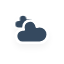
t = 0.00 s
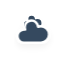
t = 5.00 s
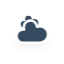
t = 5.75 s
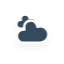
t = 6.50 s
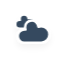
t = 7.25 s
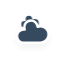
t = 8.38 s

The animated SVG that drew these frames (rendered in a browser with its animation timeline set to each time). Animation: 10 CSS @keyframes rules; frames cover the first 8.38 s, repeats indefinitely.

<?xml version="1.0" encoding="utf-8"?>
<!-- (c) ammap.com | SVG weather icons -->
<svg
    version="1.1"
    xmlns="http://www.w3.org/2000/svg"
    xmlns:xlink="http://www.w3.org/1999/xlink"
    width="64"
    height="64"
    viewbox="0 0 64 64">
    <defs>
        <filter id="blur" width="200%" height="200%">
            <feGaussianBlur in="SourceAlpha" stdDeviation="3"/>
            <feOffset dx="0" dy="4" result="offsetblur"/>
            <feComponentTransfer>
                <feFuncA type="linear" slope="0.05"/>
            </feComponentTransfer>
        <feMerge>
          <feMergeNode/>
          <feMergeNode in="SourceGraphic"/>
        </feMerge>
        </filter>
        <style type="text/css"><![CDATA[
/*
** CLOUDS
*/
@keyframes am-weather-cloud-1 {
  0% {
    -webkit-transform: translate(-5px,0px);
       -moz-transform: translate(-5px,0px);
        -ms-transform: translate(-5px,0px);
            transform: translate(-5px,0px);
  }

  50% {
    -webkit-transform: translate(10px,0px);
       -moz-transform: translate(10px,0px);
        -ms-transform: translate(10px,0px);
            transform: translate(10px,0px);
  }

  100% {
    -webkit-transform: translate(-5px,0px);
       -moz-transform: translate(-5px,0px);
        -ms-transform: translate(-5px,0px);
            transform: translate(-5px,0px);
  }
}

.am-weather-cloud-1 {
  -webkit-animation-name: am-weather-cloud-1;
     -moz-animation-name: am-weather-cloud-1;
          animation-name: am-weather-cloud-1;
  -webkit-animation-duration: 7s;
     -moz-animation-duration: 7s;
          animation-duration: 7s;
  -webkit-animation-timing-function: linear;
     -moz-animation-timing-function: linear;
          animation-timing-function: linear;
  -webkit-animation-iteration-count: infinite;
     -moz-animation-iteration-count: infinite;
          animation-iteration-count: infinite;
}

@keyframes am-weather-cloud-2 {
  0% {
    -webkit-transform: translate(0px,0px);
       -moz-transform: translate(0px,0px);
        -ms-transform: translate(0px,0px);
            transform: translate(0px,0px);
  }

  50% {
    -webkit-transform: translate(2px,0px);
       -moz-transform: translate(2px,0px);
        -ms-transform: translate(2px,0px);
            transform: translate(2px,0px);
  }

  100% {
    -webkit-transform: translate(0px,0px);
       -moz-transform: translate(0px,0px);
        -ms-transform: translate(0px,0px);
            transform: translate(0px,0px);
  }
}

.am-weather-cloud-2 {
  -webkit-animation-name: am-weather-cloud-2;
     -moz-animation-name: am-weather-cloud-2;
          animation-name: am-weather-cloud-2;
  -webkit-animation-duration: 3s;
     -moz-animation-duration: 3s;
          animation-duration: 3s;
  -webkit-animation-timing-function: linear;
     -moz-animation-timing-function: linear;
          animation-timing-function: linear;
  -webkit-animation-iteration-count: infinite;
     -moz-animation-iteration-count: infinite;
          animation-iteration-count: infinite;
}

/*
** SUN
*/
@keyframes am-weather-sun {
  0% {
    -webkit-transform: rotate(0deg);
       -moz-transform: rotate(0deg);
        -ms-transform: rotate(0deg);
            transform: rotate(0deg);
  }

  100% {
    -webkit-transform: rotate(360deg);
       -moz-transform: rotate(360deg);
        -ms-transform: rotate(360deg);
            transform: rotate(360deg);
  }
}

.am-weather-sun {
  -webkit-animation-name: am-weather-sun;
     -moz-animation-name: am-weather-sun;
      -ms-animation-name: am-weather-sun;
          animation-name: am-weather-sun;
  -webkit-animation-duration: 9s;
     -moz-animation-duration: 9s;
      -ms-animation-duration: 9s;
          animation-duration: 9s;
  -webkit-animation-timing-function: linear;
     -moz-animation-timing-function: linear;
      -ms-animation-timing-function: linear;
          animation-timing-function: linear;
  -webkit-animation-iteration-count: infinite;
     -moz-animation-iteration-count: infinite;
      -ms-animation-iteration-count: infinite;
          animation-iteration-count: infinite;
}

@keyframes am-weather-sun-shiny {
  0% {
    stroke-dasharray: 3px 10px;
    stroke-dashoffset: 0px;
  }

  50% {
    stroke-dasharray: 0.1px 10px;
    stroke-dashoffset: -1px;
  }

  100% {
    stroke-dasharray: 3px 10px;
    stroke-dashoffset: 0px;
  }
}

.am-weather-sun-shiny line {
  -webkit-animation-name: am-weather-sun-shiny;
     -moz-animation-name: am-weather-sun-shiny;
      -ms-animation-name: am-weather-sun-shiny;
          animation-name: am-weather-sun-shiny;
  -webkit-animation-duration: 2s;
     -moz-animation-duration: 2s;
      -ms-animation-duration: 2s;
          animation-duration: 2s;
  -webkit-animation-timing-function: linear;
     -moz-animation-timing-function: linear;
      -ms-animation-timing-function: linear;
          animation-timing-function: linear;
  -webkit-animation-iteration-count: infinite;
     -moz-animation-iteration-count: infinite;
      -ms-animation-iteration-count: infinite;
          animation-iteration-count: infinite;
}




/*
** MOON
*/
@keyframes am-weather-moon {
  0% {
    -webkit-transform: rotate(0deg);
       -moz-transform: rotate(0deg);
        -ms-transform: rotate(0deg);
            transform: rotate(0deg);
  }

  50% {
    -webkit-transform: rotate(15deg);
       -moz-transform: rotate(15deg);
        -ms-transform: rotate(15deg);
            transform: rotate(15deg);
  }

  100% {
    -webkit-transform: rotate(0deg);
       -moz-transform: rotate(0deg);
        -ms-transform: rotate(0deg);
            transform: rotate(0deg);
  }
}

.am-weather-moon {
  -webkit-animation-name: am-weather-moon;
     -moz-animation-name: am-weather-moon;
      -ms-animation-name: am-weather-moon;
          animation-name: am-weather-moon;
  -webkit-animation-duration: 6s;
     -moz-animation-duration: 6s;
      -ms-animation-duration: 6s;
          animation-duration: 6s;
  -webkit-animation-timing-function: linear;
     -moz-animation-timing-function: linear;
      -ms-animation-timing-function: linear;
          animation-timing-function: linear;
  -webkit-animation-iteration-count: infinite;
     -moz-animation-iteration-count: infinite;
      -ms-animation-iteration-count: infinite;
          animation-iteration-count: infinite;
  -webkit-transform-origin: 12.5px 15.15px 0; /* TODO FF CENTER ISSUE */
     -moz-transform-origin: 12.5px 15.15px 0; /* TODO FF CENTER ISSUE */
      -ms-transform-origin: 12.5px 15.15px 0; /* TODO FF CENTER ISSUE */
          transform-origin: 12.5px 15.15px 0; /* TODO FF CENTER ISSUE */
}

@keyframes am-weather-moon-star-1 {
  0% {
    opacity: 0;
  }

  100% {
    opacity: 1;
  }
}

.am-weather-moon-star-1 {
  -webkit-animation-name: am-weather-moon-star-1;
     -moz-animation-name: am-weather-moon-star-1;
      -ms-animation-name: am-weather-moon-star-1;
          animation-name: am-weather-moon-star-1;
  -webkit-animation-delay: 3s;
     -moz-animation-delay: 3s;
      -ms-animation-delay: 3s;
          animation-delay: 3s;
  -webkit-animation-duration: 5s;
     -moz-animation-duration: 5s;
      -ms-animation-duration: 5s;
          animation-duration: 5s;
  -webkit-animation-timing-function: linear;
     -moz-animation-timing-function: linear;
      -ms-animation-timing-function: linear;
          animation-timing-function: linear;
  -webkit-animation-iteration-count: 1;
     -moz-animation-iteration-count: 1;
      -ms-animation-iteration-count: 1;
          animation-iteration-count: 1;
}

@keyframes am-weather-moon-star-2 {
  0% {
    opacity: 0;
  }

  100% {
    opacity: 1;
  }
}

.am-weather-moon-star-2 {
  -webkit-animation-name: am-weather-moon-star-2;
     -moz-animation-name: am-weather-moon-star-2;
      -ms-animation-name: am-weather-moon-star-2;
          animation-name: am-weather-moon-star-2;
  -webkit-animation-delay: 5s;
     -moz-animation-delay: 5s;
      -ms-animation-delay: 5s;
          animation-delay: 5s;
  -webkit-animation-duration: 4s;
     -moz-animation-duration: 4s;
      -ms-animation-duration: 4s;
          animation-duration: 4s;
  -webkit-animation-timing-function: linear;
     -moz-animation-timing-function: linear;
      -ms-animation-timing-function: linear;
          animation-timing-function: linear;
  -webkit-animation-iteration-count: 1;
     -moz-animation-iteration-count: 1;
      -ms-animation-iteration-count: 1;
          animation-iteration-count: 1;
}

/*
** RAIN
*/
@keyframes am-weather-rain {
  0% {
    stroke-dashoffset: 0;
  }

  100% {
    stroke-dashoffset: -100;
  }
}

.am-weather-rain-1 {
  -webkit-animation-name: am-weather-rain;
     -moz-animation-name: am-weather-rain;
      -ms-animation-name: am-weather-rain;
          animation-name: am-weather-rain;
  -webkit-animation-duration: 8s;
     -moz-animation-duration: 8s;
      -ms-animation-duration: 8s;
          animation-duration: 8s;
  -webkit-animation-timing-function: linear;
     -moz-animation-timing-function: linear;
      -ms-animation-timing-function: linear;
          animation-timing-function: linear;
  -webkit-animation-iteration-count: infinite;
     -moz-animation-iteration-count: infinite;
      -ms-animation-iteration-count: infinite;
          animation-iteration-count: infinite;
}

.am-weather-rain-2 {
  -webkit-animation-name: am-weather-rain;
     -moz-animation-name: am-weather-rain;
      -ms-animation-name: am-weather-rain;
          animation-name: am-weather-rain;
  -webkit-animation-delay: 0.25s;
     -moz-animation-delay: 0.25s;
      -ms-animation-delay: 0.25s;
          animation-delay: 0.25s;
  -webkit-animation-duration: 8s;
     -moz-animation-duration: 8s;
      -ms-animation-duration: 8s;
          animation-duration: 8s;
  -webkit-animation-timing-function: linear;
     -moz-animation-timing-function: linear;
      -ms-animation-timing-function: linear;
          animation-timing-function: linear;
  -webkit-animation-iteration-count: infinite;
     -moz-animation-iteration-count: infinite;
      -ms-animation-iteration-count: infinite;
          animation-iteration-count: infinite;
}


/*
** SNOW
*/
@keyframes am-weather-snow {
  0% {
    -webkit-transform: translateX(0) translateY(0);
       -moz-transform: translateX(0) translateY(0);
        -ms-transform: translateX(0) translateY(0);
            transform: translateX(0) translateY(0);
  }

  33.33% {
    -webkit-transform: translateX(-1.2px) translateY(2px);
       -moz-transform: translateX(-1.2px) translateY(2px);
        -ms-transform: translateX(-1.2px) translateY(2px);
            transform: translateX(-1.2px) translateY(2px);
  }

  66.66% {
    -webkit-transform: translateX(1.4px) translateY(4px);
       -moz-transform: translateX(1.4px) translateY(4px);
        -ms-transform: translateX(1.4px) translateY(4px);
            transform: translateX(1.4px) translateY(4px);
    opacity: 1;
  }

  100% {
    -webkit-transform: translateX(-1.6px) translateY(6px);
       -moz-transform: translateX(-1.6px) translateY(6px);
        -ms-transform: translateX(-1.6px) translateY(6px);
            transform: translateX(-1.6px) translateY(6px);
    opacity: 0;
  }
}

@keyframes am-weather-snow-reverse {
  0% {
    -webkit-transform: translateX(0) translateY(0);
       -moz-transform: translateX(0) translateY(0);
        -ms-transform: translateX(0) translateY(0);
            transform: translateX(0) translateY(0);
  }

  33.33% {
    -webkit-transform: translateX(1.2px) translateY(2px);
       -moz-transform: translateX(1.2px) translateY(2px);
        -ms-transform: translateX(1.2px) translateY(2px);
            transform: translateX(1.2px) translateY(2px);
  }

  66.66% {
    -webkit-transform: translateX(-1.4px) translateY(4px);
       -moz-transform: translateX(-1.4px) translateY(4px);
        -ms-transform: translateX(-1.4px) translateY(4px);
            transform: translateX(-1.4px) translateY(4px);
    opacity: 1;
  }

  100% {
    -webkit-transform: translateX(1.6px) translateY(6px);
       -moz-transform: translateX(1.6px) translateY(6px);
        -ms-transform: translateX(1.6px) translateY(6px);
            transform: translateX(1.6px) translateY(6px);
    opacity: 0;
  }
}

.am-weather-snow-1 {
  -webkit-animation-name: am-weather-snow;
     -moz-animation-name: am-weather-snow;
      -ms-animation-name: am-weather-snow;
          animation-name: am-weather-snow;
  -webkit-animation-duration: 2s;
     -moz-animation-duration: 2s;
      -ms-animation-duration: 2s;
          animation-duration: 2s;
  -webkit-animation-timing-function: linear;
     -moz-animation-timing-function: linear;
      -ms-animation-timing-function: linear;
          animation-timing-function: linear;
  -webkit-animation-iteration-count: infinite;
     -moz-animation-iteration-count: infinite;
      -ms-animation-iteration-count: infinite;
          animation-iteration-count: infinite;
}

.am-weather-snow-2 {
  -webkit-animation-name: am-weather-snow;
     -moz-animation-name: am-weather-snow;
      -ms-animation-name: am-weather-snow;
          animation-name: am-weather-snow;
  -webkit-animation-delay: 1.2s;
     -moz-animation-delay: 1.2s;
      -ms-animation-delay: 1.2s;
          animation-delay: 1.2s;
  -webkit-animation-duration: 2s;
     -moz-animation-duration: 2s;
      -ms-animation-duration: 2s;
          animation-duration: 2s;
  -webkit-animation-timing-function: linear;
     -moz-animation-timing-function: linear;
      -ms-animation-timing-function: linear;
          animation-timing-function: linear;
  -webkit-animation-iteration-count: infinite;
     -moz-animation-iteration-count: infinite;
      -ms-animation-iteration-count: infinite;
          animation-iteration-count: infinite;
}

.am-weather-snow-3 {
  -webkit-animation-name: am-weather-snow-reverse;
     -moz-animation-name: am-weather-snow-reverse;
      -ms-animation-name: am-weather-snow-reverse;
          animation-name: am-weather-snow-reverse;
  -webkit-animation-duration: 2s;
     -moz-animation-duration: 2s;
      -ms-animation-duration: 2s;
          animation-duration: 2s;
  -webkit-animation-timing-function: linear;
     -moz-animation-timing-function: linear;
      -ms-animation-timing-function: linear;
          animation-timing-function: linear;
  -webkit-animation-iteration-count: infinite;
     -moz-animation-iteration-count: infinite;
      -ms-animation-iteration-count: infinite;
          animation-iteration-count: infinite;
}

/*
** EASING
*/
.am-weather-easing-ease-in-out {
  -webkit-animation-timing-function: ease-in-out;
     -moz-animation-timing-function: ease-in-out;
      -ms-animation-timing-function: ease-in-out;
          animation-timing-function: ease-in-out;
}

        ]]></style>
    </defs>
    <g filter="url(#blur)" id="cloudy">
        <g transform="translate(20,10)">
            <g class="am-weather-cloud-1">
                <path d="M47.7,35.4     c0-4.6-3.7-8.2-8.2-8.2c-1,0-1.9,0.2-2.8,0.5c-0.3-3.4-3.1-6.2-6.6-6.2c-3.7,0-6.7,3-6.7,6.7c0,0.8,0.2,1.6,0.4,2.3     c-0.3-0.1-0.7-0.1-1-0.1c-3.7,0-6.7,3-6.7,6.7c0,3.6,2.9,6.6,6.5,6.7l17.2,0C44.2,43.3,47.7,39.8,47.7,35.4z" fill="#34495e" stroke="white" stroke-linejoin="round" stroke-width="2.5" transform="translate(-10,-8), scale(0.6)"/>
            </g>
            <g class="am-weather-cloud-2">
                <path d="M47.7,35.4     c0-4.6-3.7-8.2-8.2-8.2c-1,0-1.9,0.2-2.8,0.5c-0.3-3.4-3.1-6.2-6.6-6.2c-3.7,0-6.7,3-6.7,6.7c0,0.8,0.2,1.6,0.4,2.3     c-0.3-0.1-0.7-0.1-1-0.1c-3.7,0-6.7,3-6.7,6.7c0,3.6,2.9,6.6,6.5,6.7l17.2,0C44.2,43.3,47.7,39.8,47.7,35.4z" fill="#34495e" stroke="white" stroke-linejoin="round" stroke-width="2.5" transform="translate(-20,-11)"/>
            </g>
        </g>
    </g>
</svg>
